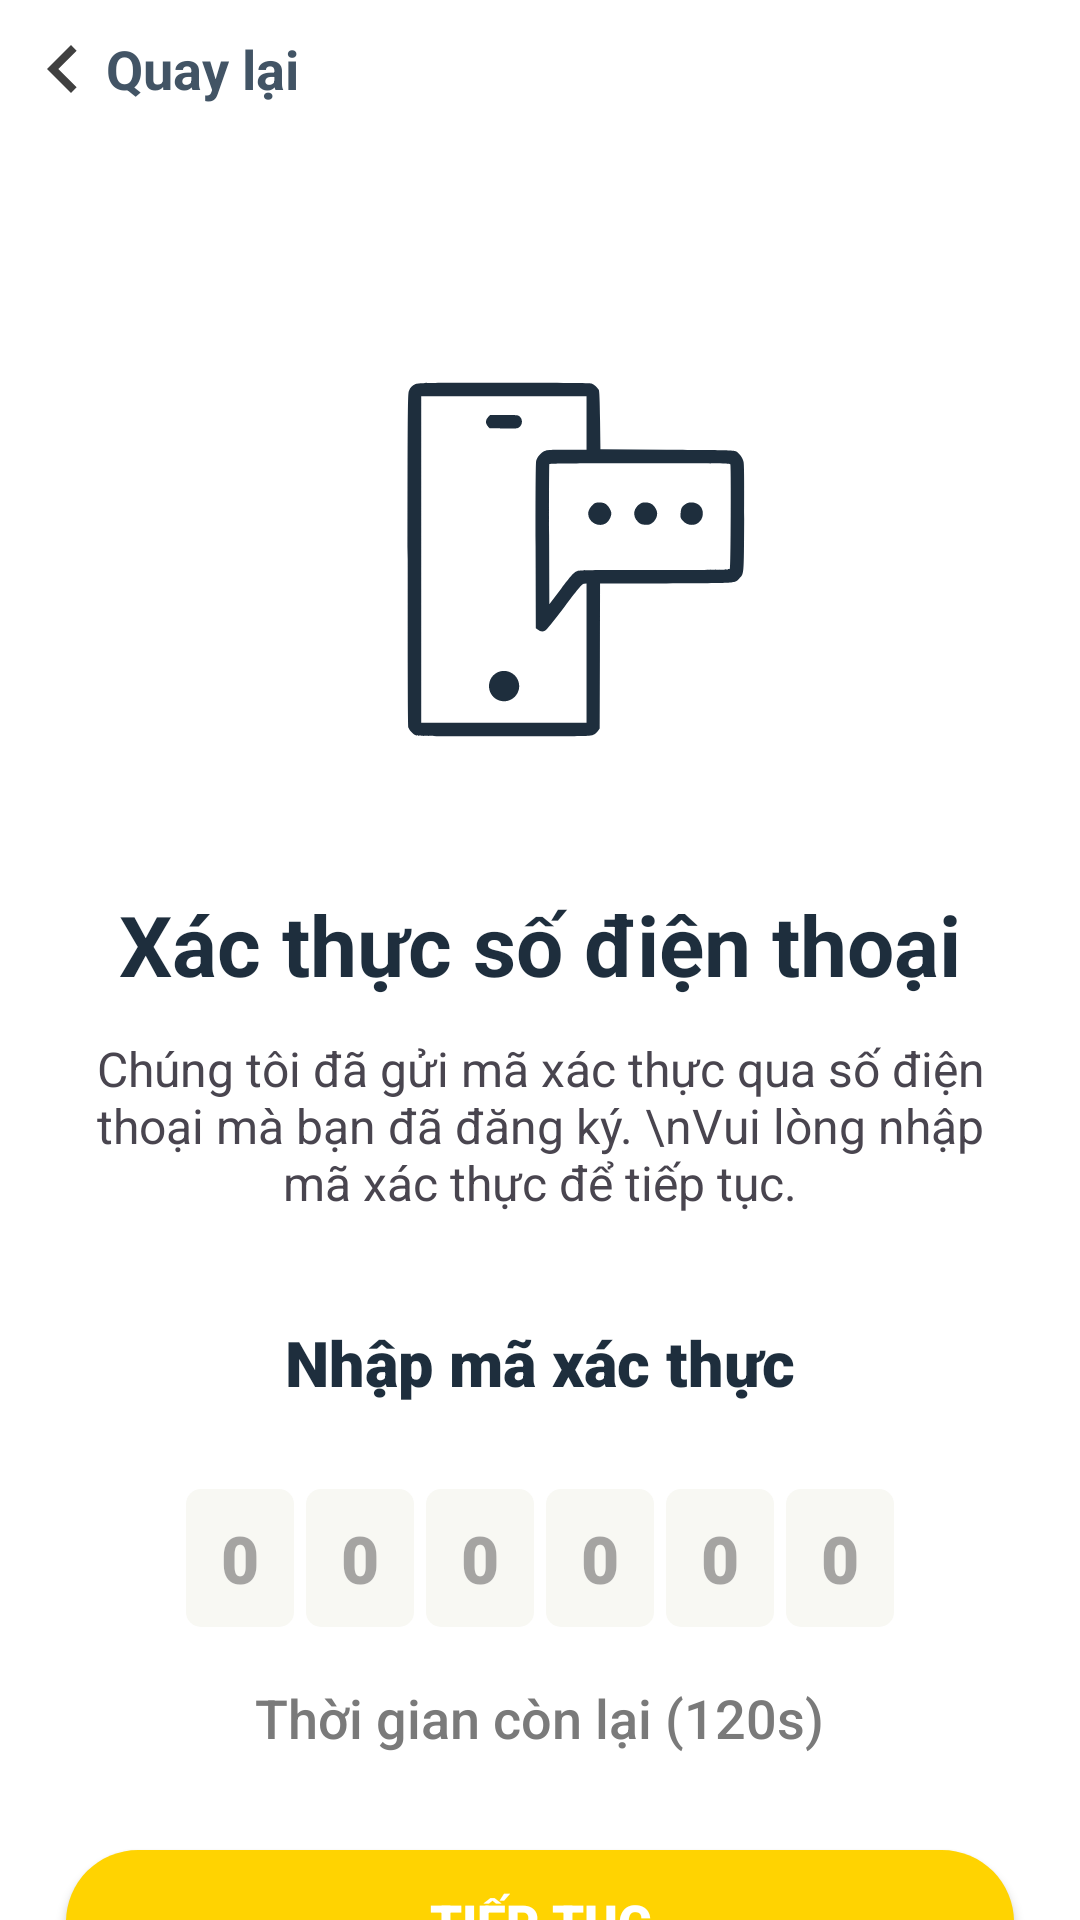

Produce the Android XML layout that renders to this screen, including the resource entries it uses.
<!-- AndroidManifest.xml: application theme Theme.Ticket_sale -->
<!-- res/layout/fragment_phone_otp_auth.xml -->
<?xml version="1.0" encoding="utf-8"?>
<LinearLayout xmlns:android="http://schemas.android.com/apk/res/android"
    xmlns:app="http://schemas.android.com/apk/res-auto"
    xmlns:tools="http://schemas.android.com/tools"
    android:layout_width="match_parent"
    android:layout_height="match_parent"
    tools:context=".fragment.PhoneOTPAuthFragment"
    android:orientation="vertical">

    <Toolbar
        android:id="@+id/toolbar"
        android:layout_width="match_parent"
        android:layout_height="46dp"
        android:theme="@style/ThemeOverlay.AppCompat.Dark.ActionBar"
        android:contentInsetStart="0dp"
        android:paddingStart="0dp">
        <TextView
            android:id="@+id/txtGoBack"
            android:layout_width="wrap_content"
            android:layout_height="match_parent"
            android:paddingHorizontal="5dp"
            app:backgroundTint="@null"
            android:drawableLeft="@drawable/ic_go_back"
            android:drawablePadding="-2dp"
            android:gravity="center_vertical"
            android:text="Quay lại"
            android:textColor="@color/theme_tertiary"
            android:textSize="18dp"
            android:textStyle="bold"/>
    </Toolbar>


    <ImageView
        android:id="@+id/imgLoginImage"
        android:layout_width="match_parent"
        android:layout_height="150dp"
        android:src="@drawable/ic_phone_otp_type"
        android:layout_marginTop="65dp"
        android:layout_marginBottom="35dp"
        android:paddingStart="20dp"/>
    <TextView
        android:id="@+id/txtLoginTitle"
        android:layout_width="match_parent"
        android:layout_height="wrap_content"
        android:text="Xác thực số điện thoại"
        android:gravity="center"
        android:textStyle="bold"
        android:textSize="28sp"
        android:textColor="@color/theme_primary"/>
    <TextView
        android:layout_width="match_parent"
        android:layout_height="wrap_content"
        android:text="Chúng tôi đã gửi mã xác thực qua số điện thoại mà bạn đã đăng ký. \nVui lòng nhập mã xác thực để tiếp tục."
        android:textSize="16dp"
        android:textAlignment="center"
        android:paddingHorizontal="20dp"
        android:paddingTop="12dp"/>
    <TextView
        android:layout_width="match_parent"
        android:layout_height="wrap_content"
        android:text="Nhập mã xác thực"
        android:textColor="@color/theme_primary"
        android:textSize="21dp"
        android:fontFamily="sans-serif-black"
        android:textAlignment="center"
        android:layout_marginTop="35dp"
        android:layout_marginBottom="10dp"/>
    <LinearLayout
        android:layout_width="match_parent"
        android:layout_height="wrap_content"
        android:orientation="horizontal"
        android:paddingVertical="18dp"
        android:gravity="center">
        <EditText
            android:id="@+id/edtNum1"
            android:layout_width="36dp"
            android:layout_height="46dp"
            android:layout_marginHorizontal="2dp"
            android:textAlignment="center"
            android:maxLines="1"
            android:maxLength="1"
            android:inputType="number"
            android:hint="0"
            android:textSize="22dp"
            android:fontFamily="sans-serif-black"
            android:background="@drawable/bgd_edt_otp"
            android:textColor="@color/theme_on_otp"/>
        <EditText
            android:id="@+id/edtNum2"
            android:layout_width="36dp"
            android:layout_height="46dp"
            android:layout_marginHorizontal="2dp"
            android:textAlignment="center"
            android:maxLines="1"
            android:maxLength="1"
            android:inputType="number"
            android:hint="0"
            android:textSize="22dp"
            android:fontFamily="sans-serif-black"
            android:background="@drawable/bgd_edt_otp"
            android:textColor="@color/theme_on_otp"/>
        <EditText
            android:id="@+id/edtNum3"
            android:layout_width="36dp"
            android:layout_height="46dp"
            android:layout_marginHorizontal="2dp"
            android:textAlignment="center"
            android:maxLines="1"
            android:maxLength="1"
            android:inputType="number"
            android:hint="0"
            android:textSize="22dp"
            android:fontFamily="sans-serif-black"
            android:background="@drawable/bgd_edt_otp"
            android:textColor="@color/theme_on_otp"/>
        <EditText
            android:id="@+id/edtNum4"
            android:layout_width="36dp"
            android:layout_height="46dp"
            android:layout_marginHorizontal="2dp"
            android:textAlignment="center"
            android:maxLines="1"
            android:maxLength="1"
            android:inputType="number"
            android:hint="0"
            android:textSize="22dp"
            android:fontFamily="sans-serif-black"
            android:background="@drawable/bgd_edt_otp"
            android:textColor="@color/theme_on_otp"/>
        <EditText
            android:id="@+id/edtNum5"
            android:layout_width="36dp"
            android:layout_height="46dp"
            android:layout_marginHorizontal="2dp"
            android:textAlignment="center"
            android:maxLines="1"
            android:maxLength="1"
            android:inputType="number"
            android:hint="0"
            android:textSize="22dp"
            android:fontFamily="sans-serif-black"
            android:background="@drawable/bgd_edt_otp"
            android:textColor="@color/theme_on_otp"/>
        <EditText
            android:id="@+id/edtNum6"
            android:layout_width="36dp"
            android:layout_height="46dp"
            android:layout_marginHorizontal="2dp"
            android:textAlignment="center"
            android:maxLines="1"
            android:maxLength="1"
            android:inputType="number"
            android:hint="0"
            android:textSize="22dp"
            android:fontFamily="sans-serif-black"
            android:background="@drawable/bgd_edt_otp"
            android:textColor="@color/theme_on_otp"/>
    </LinearLayout>
    <LinearLayout
        android:layout_width="wrap_content"
        android:layout_height="wrap_content"
        android:layout_gravity="center_horizontal"
        android:orientation="horizontal">
        <TextView
            android:layout_width="wrap_content"
            android:layout_height="wrap_content"
            android:text="Thời gian còn lại "
            android:textColor="@color/theme_inverse_on_surface"
            android:textSize="18dp"
            android:fontFamily="sans-serif-medium"
            android:textAlignment="textEnd"/>
        <TextView
            android:id="@+id/txtTimeLeft"
            android:layout_width="wrap_content"
            android:layout_height="wrap_content"
            android:text="(120s)"
            android:textColor="@color/theme_inverse_on_surface"
            android:textSize="18dp"
            android:fontFamily="sans-serif-medium"/>
    </LinearLayout>
    <Button
        android:id="@+id/btnNext"
        android:layout_width="match_parent"
        android:layout_height="48dp"
        android:textSize="17sp"
        android:textColor="@color/theme_on_secondary"
        android:fontFamily="sans-serif-black"
        app:backgroundTint="@null"
        android:background="@drawable/bgd_btn_login"
        android:layout_marginHorizontal="22dp"
        android:layout_marginTop="32dp"
        android:text="TIẾP TỤC"/>
    <Button
        android:layout_width="wrap_content"
        android:layout_height="44dp"
        app:backgroundTint="@null"
        android:textColor="@color/theme_tertiary"
        android:paddingHorizontal="20dp"
        android:layout_marginStart="10dp"
        android:layout_gravity="center_horizontal"
        android:layout_marginVertical="36dp"
        android:textSize="16dp"
        android:background="@drawable/bgd_btn_another_login"
        android:text="Gửi lại mã"
        android:enabled="false"/>
</LinearLayout>
<!-- resources referenced by this layout -->
<resources>
  <color name="theme_inverse_on_surface">#7A7A7A</color>
  <color name="theme_on_otp">#76705D</color>
  <color name="theme_on_secondary">#FFFFFF</color>
  <color name="theme_primary">#1E2E3D</color>
  <color name="theme_tertiary">#E62D4154</color>
  <!-- drawable bgd_btn_another_login (drawable) -->
  <?xml version="1.0" encoding="utf-8"?>
  <selector xmlns:android="http://schemas.android.com/apk/res/android">
      <item android:state_pressed="true">
          <shape android:shape="rectangle">
              <stroke android:width="1dp" android:color="#CEC8C8"/>
              <corners android:radius="25dp"/>
              <solid  android:color="#F8F4F4"/>
          </shape>
      </item>
      <item>
          <shape android:shape="rectangle">
              <stroke android:width="1dp" android:color="#CEC8C8"/>
              <corners android:radius="25dp"/>
          </shape>
      </item>
  </selector>
  <!-- drawable bgd_btn_login (drawable) -->
  <?xml version="1.0" encoding="utf-8"?>
  <selector xmlns:android="http://schemas.android.com/apk/res/android">
      <item android:state_selected="true">
          <shape android:shape="rectangle">
              <solid android:color="@color/theme_secondary_pressed" />
              <corners android:radius="30dp"/>
          </shape>
      </item>
      <item android:state_pressed="true">
          <shape android:shape="rectangle">
              <solid android:color="#FFCF22"/>
              <corners android:radius="30dp"/>
          </shape>
      </item>
      <item >
          <shape android:shape="rectangle">
              <solid android:color="@color/theme_secondary"/>
              <corners android:radius="30dp"/>
          </shape>
      </item>
  </selector>
  <!-- drawable bgd_edt_otp (drawable) -->
  <?xml version="1.0" encoding="utf-8"?>
  <selector  xmlns:android="http://schemas.android.com/apk/res/android">
      <item android:state_selected="false">
          <shape
              android:shape="rectangle">
              <solid android:color="@color/theme_otp"/>
              <corners android:radius="5dp"/>
              <padding android:top="6dp" android:bottom="6dp"/>
          </shape>
      </item>
      <item android:state_selected="true">
          <shape
              android:shape="rectangle">
              <solid android:color="#F6F6EF"/>
              <corners android:radius="5dp"/>
              <padding android:top="6dp" android:bottom="6dp"/>
          </shape>
      </item>
  </selector>
  <!-- drawable ic_go_back (drawable) -->
  <vector xmlns:android="http://schemas.android.com/apk/res/android"
      android:autoMirrored="true"
      android:height="20dp"
      android:tint="@color/theme_tertiary"
      android:viewportHeight="24"
      android:viewportWidth="24"
      android:width="24dp">
        
      <path android:fillColor="@android:color/white" android:pathData="M11.67,3.87L9.9,2.1 0,12l9.9,9.9 1.77,-1.77L3.54,12z"/>
      
  </vector>
  <!-- drawable ic_phone_otp_type: vector/xml drawable (drawable, 2677 chars, omitted) -->
  <style name="Theme.Ticket_sale" parent="Base.Theme.Ticket_sale" />
  <color name="theme_secondary_pressed">#FFCF22</color>
  <color name="theme_secondary">#FFD301</color>
  <color name="theme_otp">#F8F8F3</color>
  <style name="Base.Theme.Ticket_sale" parent="Theme.Material3.DayNight.NoActionBar">
          
          
          <item name="colorPrimary">@color/theme_primary</item>
          <item name="colorSecondary">@color/theme_secondary</item>
  
          <item name="colorOnPrimary">@color/theme_on_primary</item>
          <item name="colorOnSecondary">@color/theme_on_secondary</item>
  
          <item name="colorOnBackground">@color/theme_on_background</item>
          <item name="android:colorBackground">@color/theme_background</item>
  
  
          <item name="android:statusBarColor">@color/theme_surface</item>
      </style>
  <color name="theme_on_primary">#FFFFFF</color>
  <color name="theme_on_background">#424249</color>
  <color name="theme_background">#FFFFFF</color>
  <color name="theme_surface">#F9F9FA</color>
</resources>
